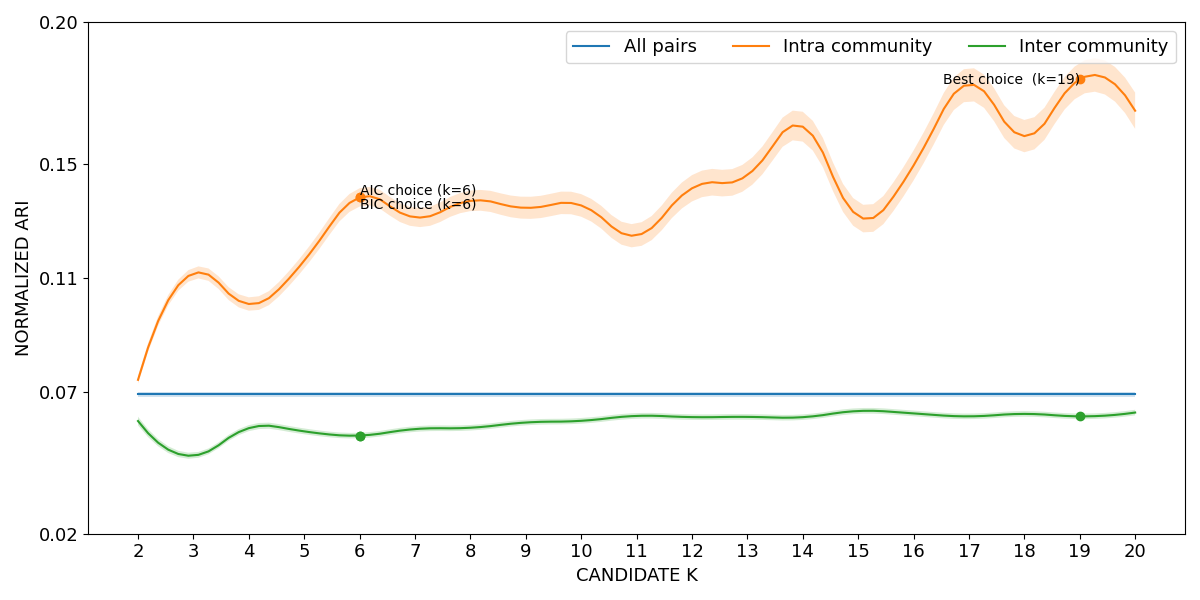

The data file committed next to this chart (first rows):
curve, all_pairs, k=2|intra_community, k=3|intra_community, k=4|intra_community, k=5|intra_community, k=6|intra_community, k=7|intra_community, k=8|intra_community, k=9|intra_community, k=10|intra_community, k=11|intra_community, k=12|intra_community, k=13|intra_community, k=14|intra_community, k=15|intra_community, k=16|intra_community, k=17|intra_community, k=18|intra_community, k=19|intra_community, k=20|intra_community, k=2|inter_community, k=3|inter_community, k=4|inter_community
lower, 0.06797, 0.07279, 0.1095, 0.09846, 0.1133, 0.1351, 0.128, 0.1335, 0.1308, 0.1315, 0.1208, 0.1369, 0.1414, 0.1579, 0.1269, 0.1443, 0.1722, 0.1542, 0.1741, 0.1624, 0.05812, 0.04644, 0.05607
mean, 0.06899, 0.07413, 0.1116, 0.1008, 0.116, 0.1383, 0.1313, 0.1371, 0.1346, 0.1355, 0.1249, 0.1415, 0.1461, 0.1632, 0.1317, 0.1495, 0.1781, 0.1599, 0.1799, 0.1688, 0.05964, 0.04748, 0.05714
upper, 0.07001, 0.07547, 0.1136, 0.1032, 0.1188, 0.1415, 0.1346, 0.1407, 0.1385, 0.1395, 0.129, 0.1461, 0.1509, 0.1684, 0.1366, 0.1548, 0.1839, 0.1655, 0.1856, 0.1752, 0.06116, 0.04852, 0.0582
